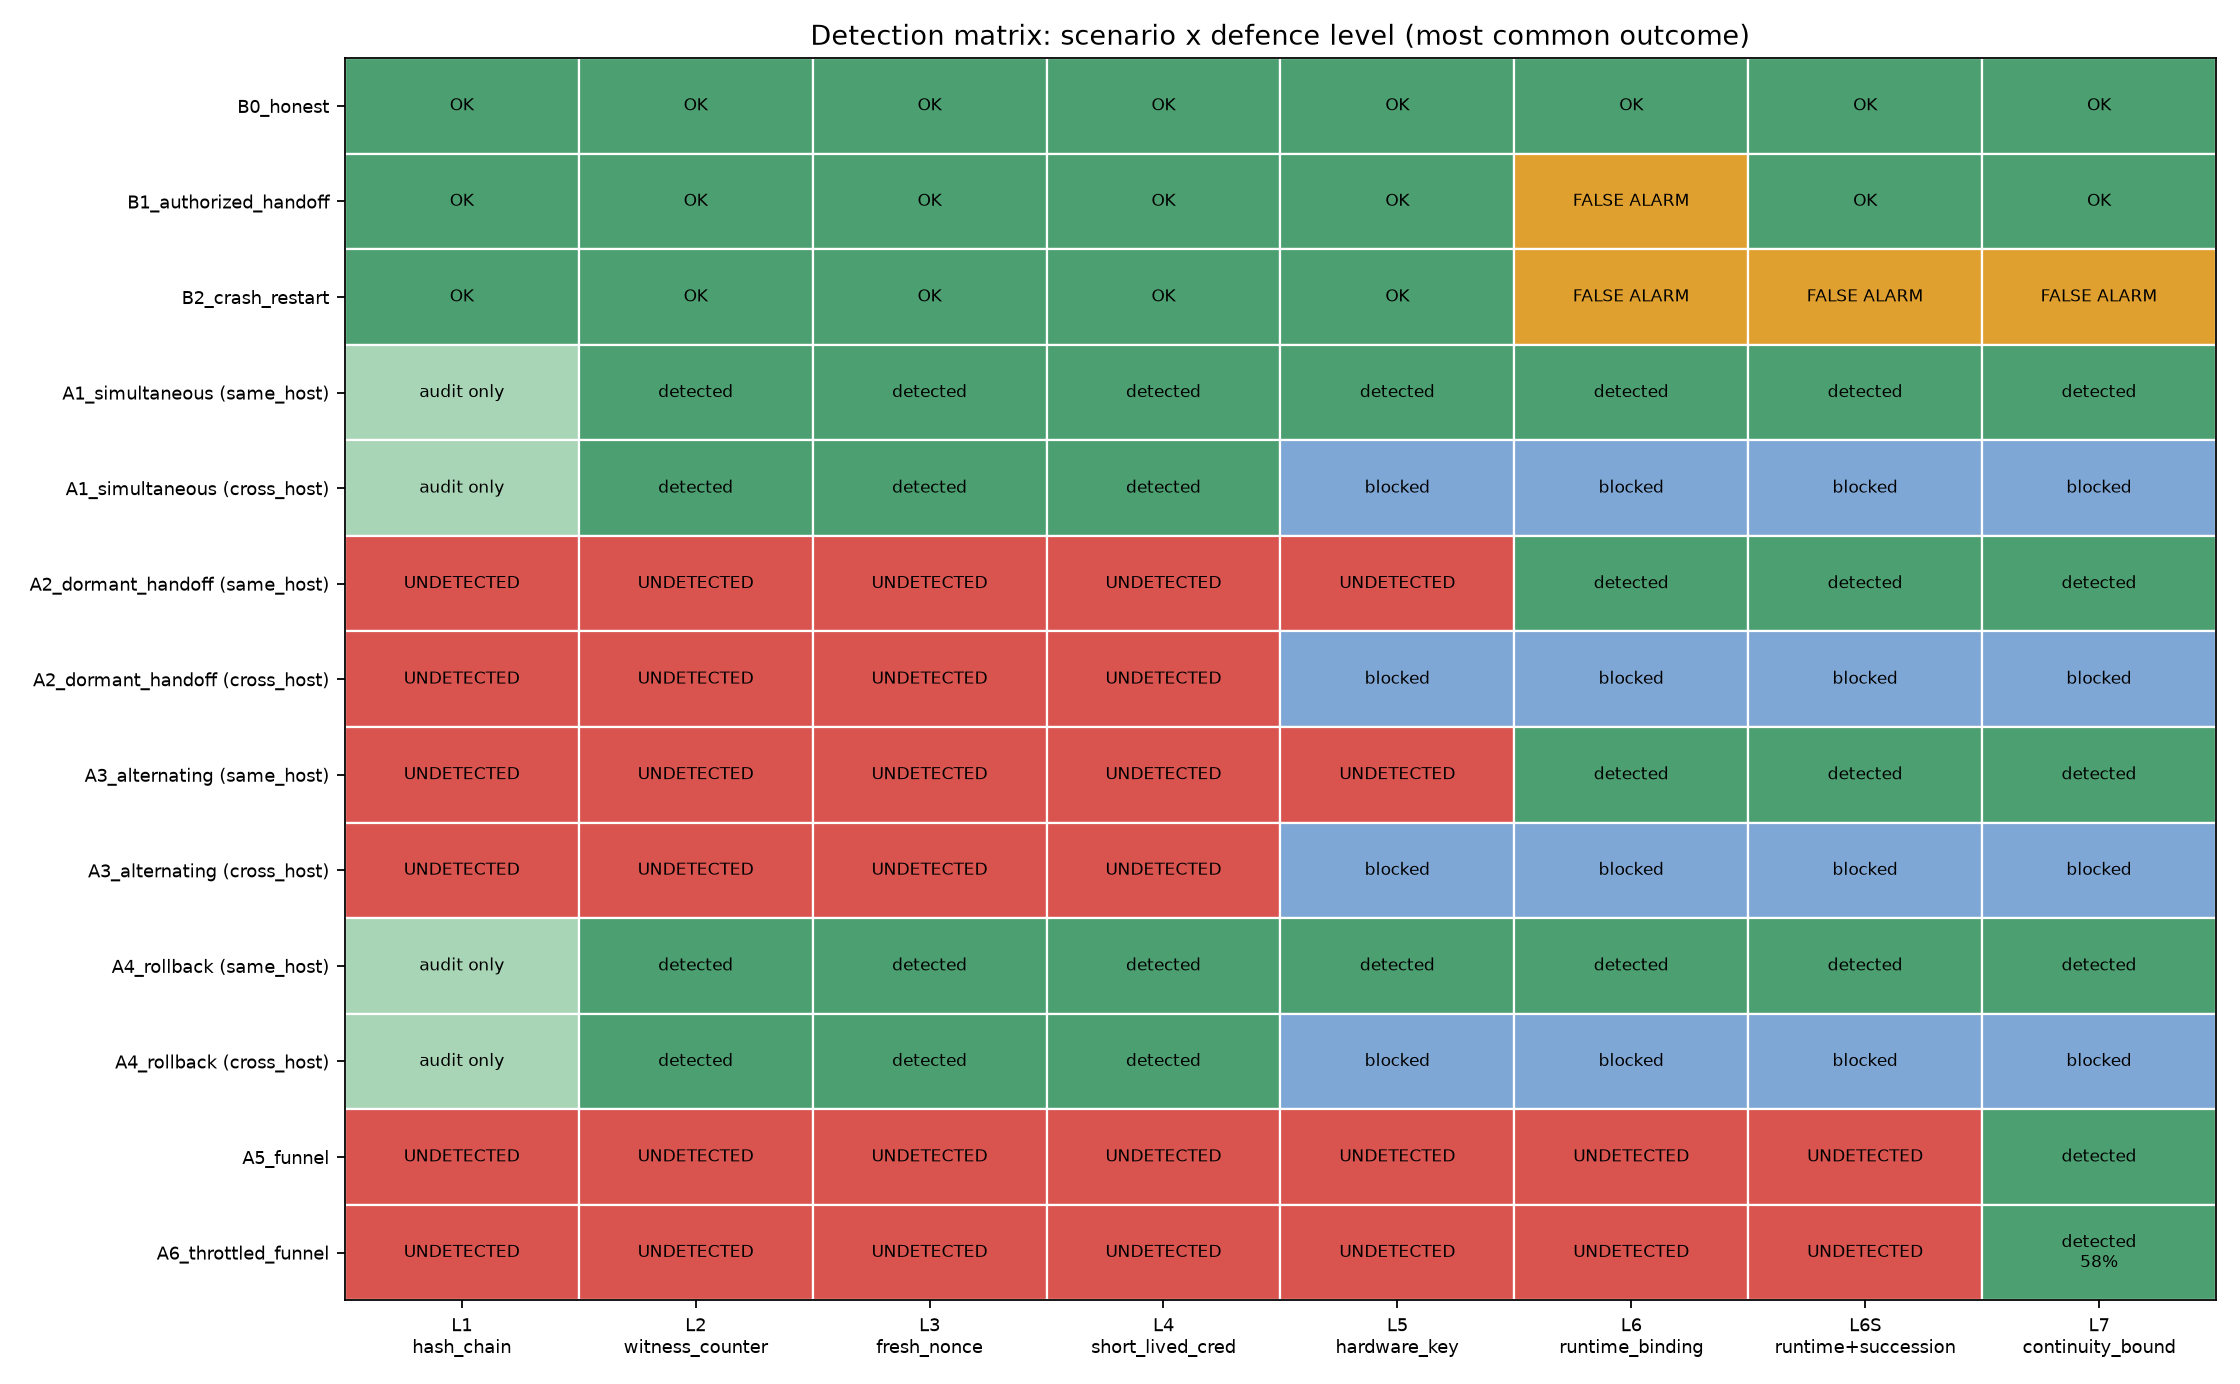

The file beside this chart, header and first rows:
scenario, placement, level, outcome, outcome_rate, detected_rate, false_alarm_rate, undetected_rate, blocked_rate, median_clone_actions_before_detect, flags
B0_honest, -, L1_hash_chain, OK, 1.0, 0.0, 0.0, 0.0, 0.0, , 
B0_honest, -, L2_witness_counter, OK, 1.0, 0.0, 0.0, 0.0, 0.0, , 
B0_honest, -, L3_fresh_nonce, OK, 1.0, 0.0, 0.0, 0.0, 0.0, , 
B0_honest, -, L4_short_lived_cred, OK, 1.0, 0.0, 0.0, 0.0, 0.0, , 
B0_honest, -, L5_hardware_key, OK, 1.0, 0.0, 0.0, 0.0, 0.0, , 
B0_honest, -, L6_runtime_binding, OK, 1.0, 0.0, 0.0, 0.0, 0.0, , 
B0_honest, -, L6S_runtime+succession, OK, 1.0, 0.0, 0.0, 0.0, 0.0, , 
B0_honest, -, L7_continuity_bound, OK, 1.0, 0.0, 0.0, 0.0, 0.0, , 
B1_authorized_handoff, -, L1_hash_chain, OK, 1.0, 0.0, 0.0, 0.0, 0.0, , 
B1_authorized_handoff, -, L2_witness_counter, OK, 1.0, 0.0, 0.0, 0.0, 0.0, , 
B1_authorized_handoff, -, L3_fresh_nonce, OK, 1.0, 0.0, 0.0, 0.0, 0.0, , 
B1_authorized_handoff, -, L4_short_lived_cred, OK, 1.0, 0.0, 0.0, 0.0, 0.0, , 
B1_authorized_handoff, -, L5_hardware_key, OK, 1.0, 0.0, 0.0, 0.0, 0.0, , 
B1_authorized_handoff, -, L6_runtime_binding, FALSE_ALARM, 1.0, 0.0, 1.0, 0.0, 0.0, , unapproved_instance_change
B1_authorized_handoff, -, L6S_runtime+succession, OK, 1.0, 0.0, 0.0, 0.0, 0.0, , 
B1_authorized_handoff, -, L7_continuity_bound, OK, 1.0, 0.0, 0.0, 0.0, 0.0, , 
B2_crash_restart, -, L1_hash_chain, OK, 1.0, 0.0, 0.0, 0.0, 0.0, , 
B2_crash_restart, -, L2_witness_counter, OK, 1.0, 0.0, 0.0, 0.0, 0.0, , 
B2_crash_restart, -, L3_fresh_nonce, OK, 1.0, 0.0, 0.0, 0.0, 0.0, , 
B2_crash_restart, -, L4_short_lived_cred, OK, 1.0, 0.0, 0.0, 0.0, 0.0, , 
B2_crash_restart, -, L5_hardware_key, OK, 1.0, 0.0, 0.0, 0.0, 0.0, , 
B2_crash_restart, -, L6_runtime_binding, FALSE_ALARM, 1.0, 0.0, 1.0, 0.0, 0.0, , unapproved_instance_change
B2_crash_restart, -, L6S_runtime+succession, FALSE_ALARM, 1.0, 0.0, 1.0, 0.0, 0.0, , unapproved_instance_change
B2_crash_restart, -, L7_continuity_bound, FALSE_ALARM, 1.0, 0.0, 1.0, 0.0, 0.0, , unapproved_instance_change
A1_simultaneous, same_host, L1_hash_chain, DETECTED_AUDIT, 1.0, 1.0, 0.0, 0.0, 0.0, , 
A1_simultaneous, same_host, L2_witness_counter, DETECTED_ONLINE, 1.0, 1.0, 0.0, 0.0, 0.0, 0, fork_or_rollback
A1_simultaneous, same_host, L3_fresh_nonce, DETECTED_ONLINE, 1.0, 1.0, 0.0, 0.0, 0.0, 0, fork_or_rollback
A1_simultaneous, same_host, L4_short_lived_cred, DETECTED_ONLINE, 1.0, 1.0, 0.0, 0.0, 0.0, 0, fork_or_rollback
A1_simultaneous, same_host, L5_hardware_key, DETECTED_ONLINE, 1.0, 1.0, 0.0, 0.0, 0.0, 0, fork_or_rollback
A1_simultaneous, same_host, L6_runtime_binding, DETECTED_ONLINE, 1.0, 1.0, 0.0, 0.0, 0.0, 0, unapproved_instance_change
A1_simultaneous, same_host, L6S_runtime+succession, DETECTED_ONLINE, 1.0, 1.0, 0.0, 0.0, 0.0, 0, unapproved_instance_change
A1_simultaneous, same_host, L7_continuity_bound, DETECTED_ONLINE, 1.0, 1.0, 0.0, 0.0, 0.0, 0, unapproved_instance_change
A1_simultaneous, cross_host, L1_hash_chain, DETECTED_AUDIT, 1.0, 1.0, 0.0, 0.0, 0.0, , 
A1_simultaneous, cross_host, L2_witness_counter, DETECTED_ONLINE, 1.0, 1.0, 0.0, 0.0, 0.0, 0, fork_or_rollback
A1_simultaneous, cross_host, L3_fresh_nonce, DETECTED_ONLINE, 1.0, 1.0, 0.0, 0.0, 0.0, 0, fork_or_rollback
A1_simultaneous, cross_host, L4_short_lived_cred, DETECTED_ONLINE, 1.0, 1.0, 0.0, 0.0, 0.0, 0, fork_or_rollback
A1_simultaneous, cross_host, L5_hardware_key, BLOCKED, 1.0, 0.0, 0.0, 0.0, 1.0, , 
A1_simultaneous, cross_host, L6_runtime_binding, BLOCKED, 1.0, 0.0, 0.0, 0.0, 1.0, , 
A1_simultaneous, cross_host, L6S_runtime+succession, BLOCKED, 1.0, 0.0, 0.0, 0.0, 1.0, , 
A1_simultaneous, cross_host, L7_continuity_bound, BLOCKED, 1.0, 0.0, 0.0, 0.0, 1.0, , 
A2_dormant_handoff, same_host, L1_hash_chain, UNDETECTED, 1.0, 0.0, 0.0, 1.0, 0.0, , 
A2_dormant_handoff, same_host, L2_witness_counter, UNDETECTED, 1.0, 0.0, 0.0, 1.0, 0.0, , 
A2_dormant_handoff, same_host, L3_fresh_nonce, UNDETECTED, 1.0, 0.0, 0.0, 1.0, 0.0, , 
A2_dormant_handoff, same_host, L4_short_lived_cred, UNDETECTED, 1.0, 0.0, 0.0, 1.0, 0.0, , 
A2_dormant_handoff, same_host, L5_hardware_key, UNDETECTED, 1.0, 0.0, 0.0, 1.0, 0.0, , 
A2_dormant_handoff, same_host, L6_runtime_binding, DETECTED_ONLINE, 1.0, 1.0, 0.0, 0.0, 0.0, 0, unapproved_instance_change
A2_dormant_handoff, same_host, L6S_runtime+succession, DETECTED_ONLINE, 1.0, 1.0, 0.0, 0.0, 0.0, 0, unapproved_instance_change
A2_dormant_handoff, same_host, L7_continuity_bound, DETECTED_ONLINE, 1.0, 1.0, 0.0, 0.0, 0.0, 0, unapproved_instance_change
A2_dormant_handoff, cross_host, L1_hash_chain, UNDETECTED, 1.0, 0.0, 0.0, 1.0, 0.0, , 
A2_dormant_handoff, cross_host, L2_witness_counter, UNDETECTED, 1.0, 0.0, 0.0, 1.0, 0.0, , 
A2_dormant_handoff, cross_host, L3_fresh_nonce, UNDETECTED, 1.0, 0.0, 0.0, 1.0, 0.0, , 
A2_dormant_handoff, cross_host, L4_short_lived_cred, UNDETECTED, 1.0, 0.0, 0.0, 1.0, 0.0, , 
A2_dormant_handoff, cross_host, L5_hardware_key, BLOCKED, 1.0, 0.0, 0.0, 0.0, 1.0, , 
A2_dormant_handoff, cross_host, L6_runtime_binding, BLOCKED, 1.0, 0.0, 0.0, 0.0, 1.0, , 
A2_dormant_handoff, cross_host, L6S_runtime+succession, BLOCKED, 1.0, 0.0, 0.0, 0.0, 1.0, , 
A2_dormant_handoff, cross_host, L7_continuity_bound, BLOCKED, 1.0, 0.0, 0.0, 0.0, 1.0, , 
A3_alternating, same_host, L1_hash_chain, UNDETECTED, 1.0, 0.0, 0.0, 1.0, 0.0, , 
A3_alternating, same_host, L2_witness_counter, UNDETECTED, 1.0, 0.0, 0.0, 1.0, 0.0, , 
A3_alternating, same_host, L3_fresh_nonce, UNDETECTED, 1.0, 0.0, 0.0, 1.0, 0.0, , 
A3_alternating, same_host, L4_short_lived_cred, UNDETECTED, 1.0, 0.0, 0.0, 1.0, 0.0, , 
... 44 more rows
